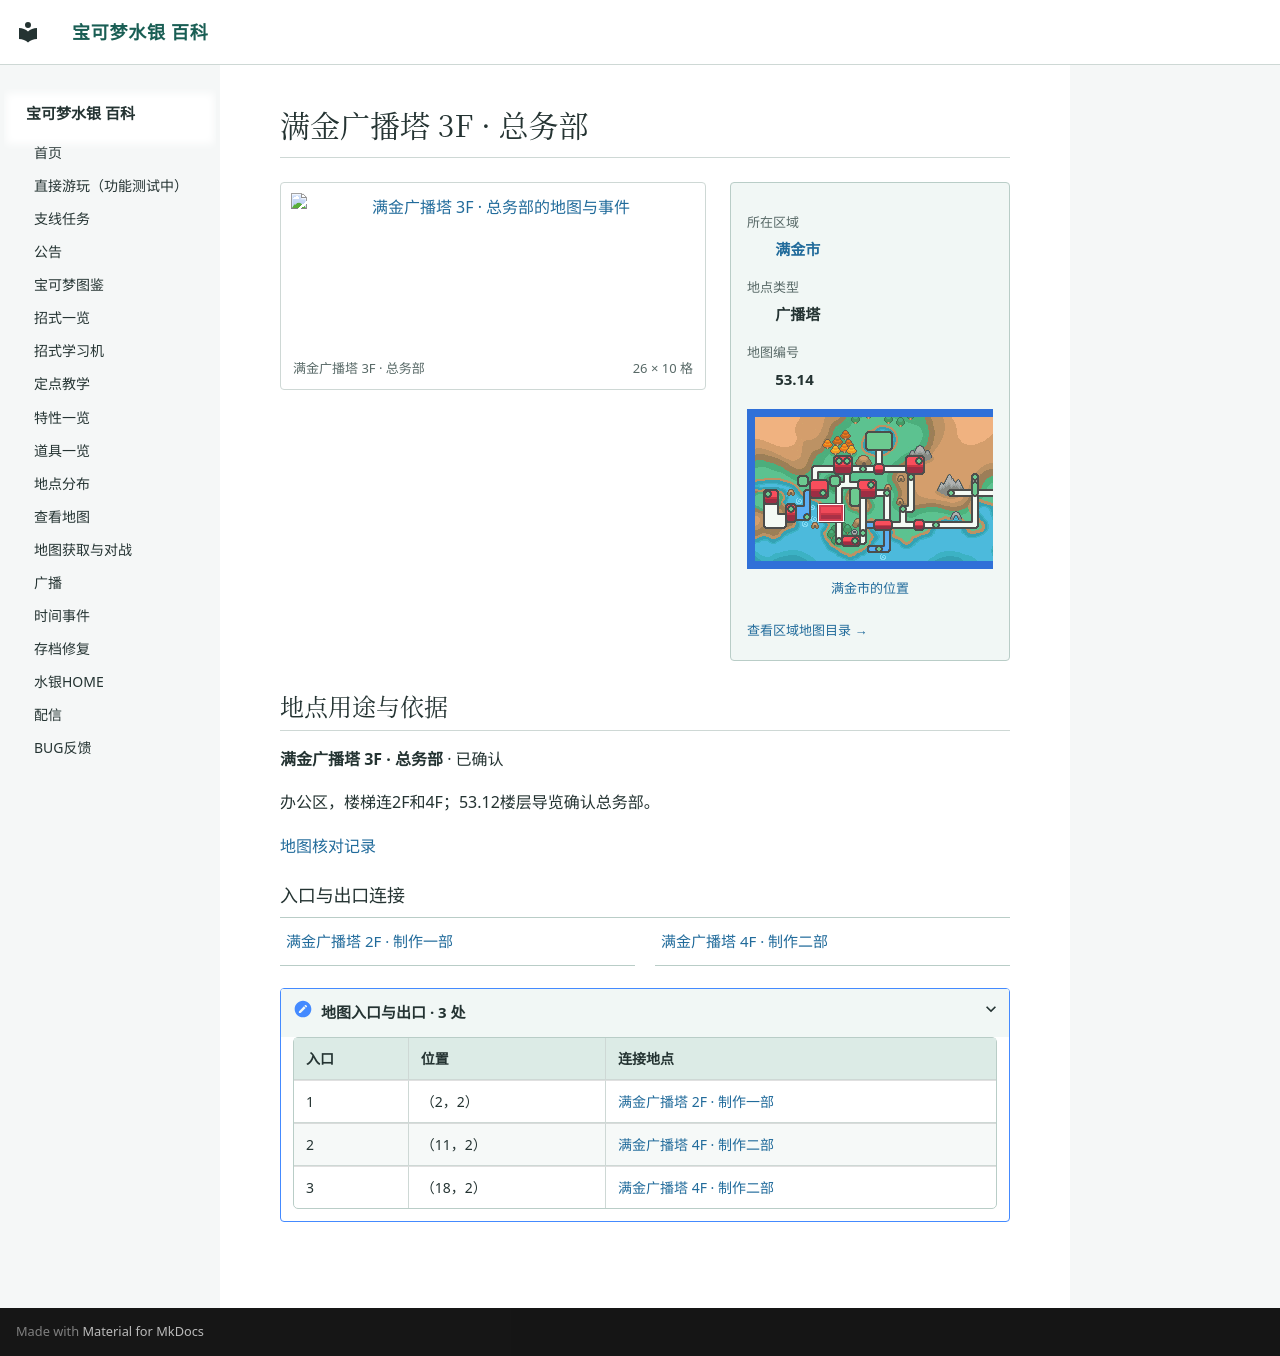

repository: Sum-Light/azoth-wiki · page: locations/map_53_14/index.html · generator: mkdocs

# 满金广播塔 3F · 总务部

<!-- location-atlas:start -->

<div class="loc-profile" data-location-map="53.14">
<div class="loc-profile-layout">
<div class="loc-main-map">
<a class="loc-image-link" href="../../locations/atlas/maps/map_53_14.png" target="_blank" rel="noopener">
<img src="../../locations/atlas/maps/map_53_14.png" alt="满金广播塔 3F · 总务部的地图与事件" loading="lazy" width="416" height="160"></a>
<div class="loc-map-caption"><span>满金广播塔 3F · 总务部</span><span>26 × 10 格</span></div>
</div>
<aside class="loc-facts">
<dl><dt>所在区域</dt><dd><a href="../atlas/?sec=147">满金市</a></dd><dt>地点类型</dt><dd>广播塔</dd><dt>地图编号</dt><dd>53.14</dd></dl>
<a class="loc-world-preview" href="../atlas/?sec=147" aria-label="满金市在大地图上的位置">
<span class="loc-world-canvas"><img src="../worldmap.png" alt="世界地图" loading="lazy">
<span class="loc-world-mark" style="left:17.1732%;top:37.4625%;width:4.6887%;height:6.2500%"></span>
</span></a>
<a class="loc-world-label" href="../atlas/?sec=147">满金市的位置</a>
<a class="loc-atlas-return" href="../atlas/?sec=147">查看区域地图目录 &rarr;</a>
</aside>
</div>
<section class="loc-identity" aria-labelledby="map-identity">
<h2 id="map-identity">地点用途与依据</h2>
<p><strong>满金广播塔 3F · 总务部</strong> · 已确认</p>
<p>办公区，楼梯连2F和4F；53.12楼层导览确认总务部。</p>
<a href="../map_review/">地图核对记录</a>
</section>
<h3>入口与出口连接</h3>
<nav class="loc-neighbors" aria-label="出入口连接地点">
<div><a href="../map_53_13/">满金广播塔 2F · 制作一部</a></div>
<div><a href="../map_53_15/">满金广播塔 4F · 制作二部</a></div>
</nav>
<details class="loc-entrances"><summary>地图入口与出口 · 3 处</summary>
<div class="loc-table-scroll"><table><thead><tr><th>入口</th><th>位置</th><th>连接地点</th></tr></thead><tbody>
<tr><td>1</td><td>（2，2）</td><td><a href="../map_53_13/">满金广播塔 2F · 制作一部</a></td></tr>
<tr><td>2</td><td>（11，2）</td><td><a href="../map_53_15/">满金广播塔 4F · 制作二部</a></td></tr>
<tr><td>3</td><td>（18，2）</td><td><a href="../map_53_15/">满金广播塔 4F · 制作二部</a></td></tr>
</tbody></table></div></details>
</div>

<!-- location-atlas:end -->
